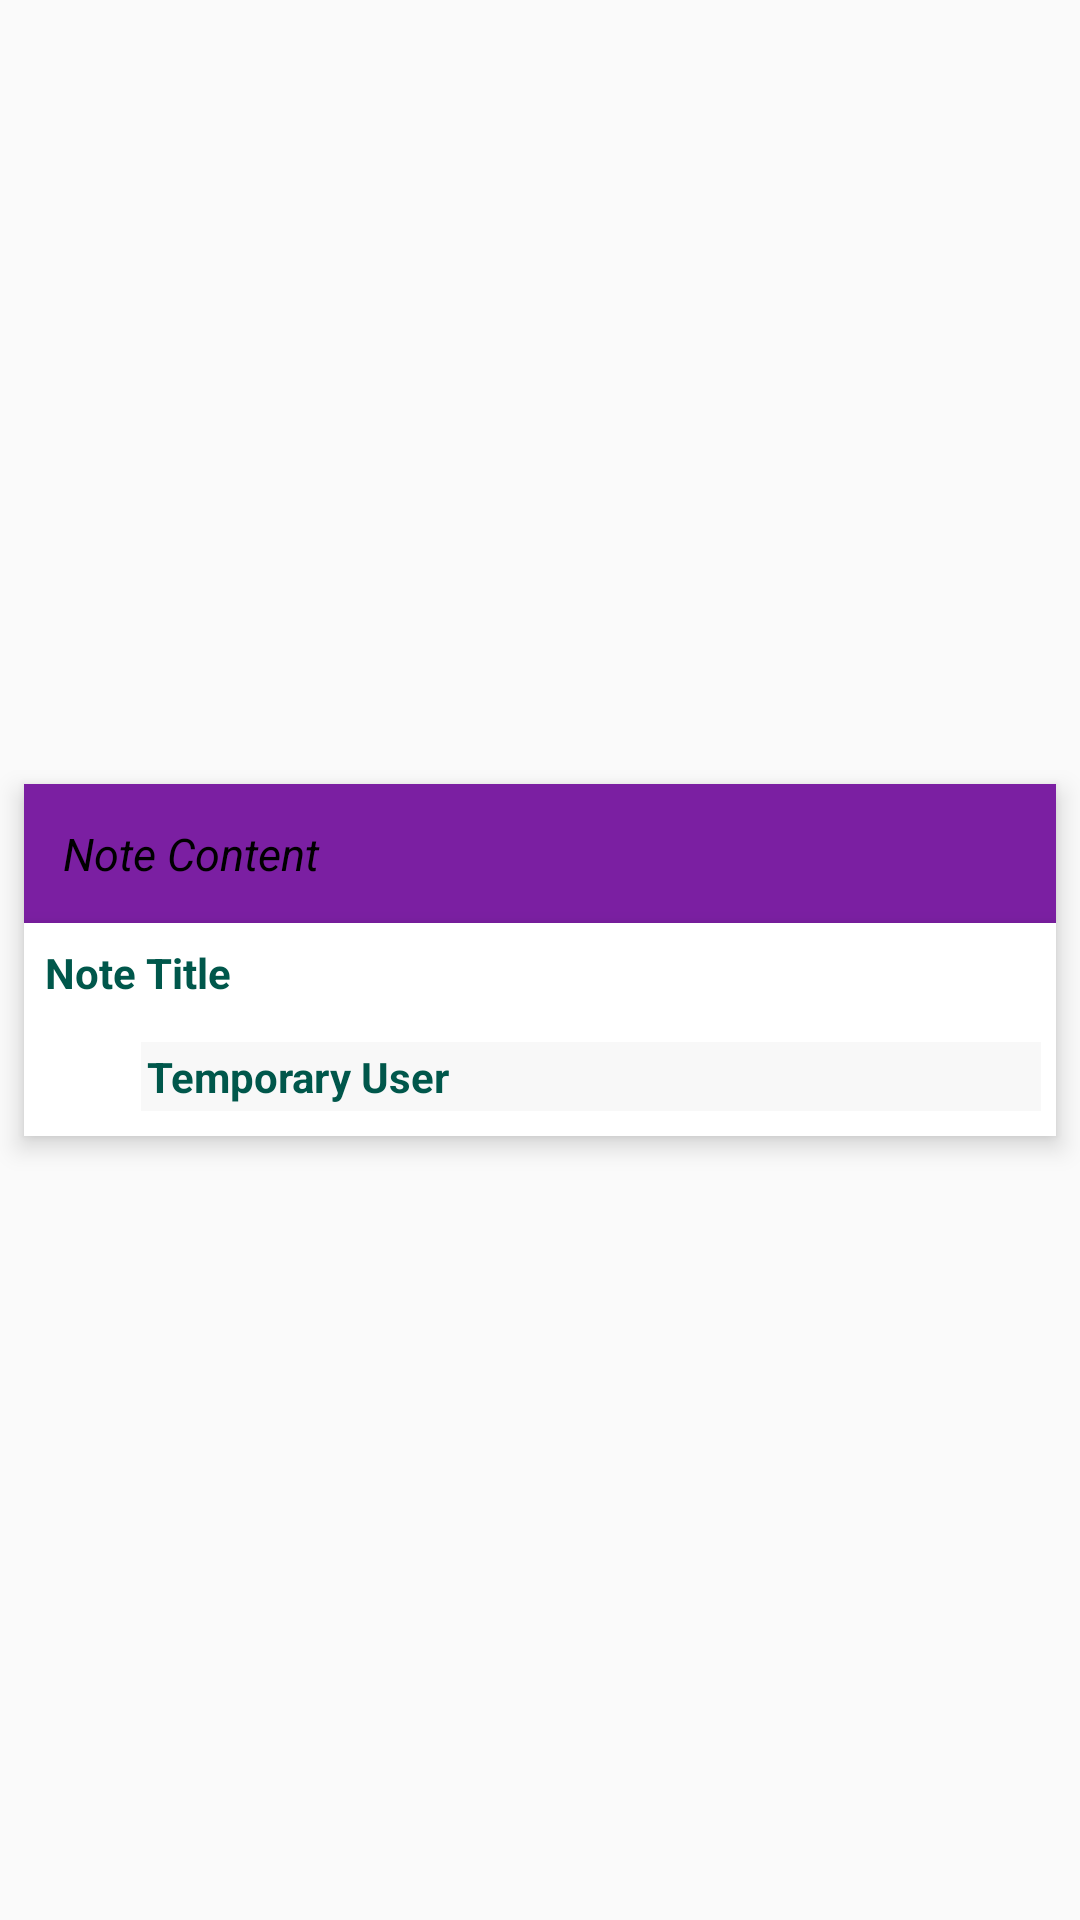

Android layout source for this screen:
<!-- AndroidManifest.xml: application theme AppTheme -->
<!-- res/layout/note_view_layout.xml -->
<?xml version="1.0" encoding="utf-8"?>
<androidx.constraintlayout.widget.ConstraintLayout xmlns:android="http://schemas.android.com/apk/res/android"
    xmlns:app="http://schemas.android.com/apk/res-auto"
    android:layout_width="match_parent"
    android:layout_height="wrap_content"
    android:background="@android:color/transparent"
    android:orientation="vertical">


    <androidx.cardview.widget.CardView
        android:id="@+id/noteCard"
        android:layout_width="match_parent"
        android:layout_height="wrap_content"
        android:layout_marginStart="8dp"
        android:layout_marginTop="8dp"
        android:layout_marginEnd="8dp"
        android:layout_marginBottom="8dp"
        app:cardBackgroundColor="#7B1FA2"
        app:cardCornerRadius="0dp"
        app:cardElevation="5dp"
        app:contentPadding="0dp"
        app:layout_constraintBottom_toBottomOf="parent"
        app:layout_constraintEnd_toEndOf="parent"
        app:layout_constraintStart_toStartOf="parent"
        app:layout_constraintTop_toTopOf="parent">


        <androidx.constraintlayout.widget.ConstraintLayout
            android:layout_width="match_parent"
            android:layout_height="wrap_content">

            <TextView
                android:id="@+id/content"
                android:layout_width="0dp"
                android:layout_height="wrap_content"
                android:layout_marginStart="8dp"
                android:layout_marginTop="8dp"
                android:layout_marginEnd="8dp"
                android:layout_marginBottom="8dp"
                android:padding="5dp"
                android:text="@string/note_content"
                android:textAlignment="viewStart"
                android:textColor="#000"
                android:textSize="15sp"
                android:textStyle="normal|italic"
                app:layout_constraintBottom_toTopOf="@id/cardView"
                app:layout_constraintEnd_toEndOf="parent"
                app:layout_constraintStart_toStartOf="parent"
                app:layout_constraintTop_toTopOf="parent" />

            <androidx.cardview.widget.CardView
                android:id="@+id/cardView"
                android:layout_width="0dp"
                android:layout_height="wrap_content"
                app:cardCornerRadius="0dp"
                app:cardElevation="5dp"
                app:contentPadding="5dp"
                app:layout_constraintBottom_toBottomOf="parent"
                app:layout_constraintEnd_toEndOf="parent"
                app:layout_constraintStart_toStartOf="parent"
                app:layout_constraintTop_toTopOf="parent"
                app:layout_constraintVertical_bias="1.0"
                android:orientation="horizontal">

                <androidx.constraintlayout.widget.ConstraintLayout
                    android:layout_width="match_parent"
                    android:layout_height="wrap_content">

                    <ImageView
                        android:id="@+id/menuIcon"
                        android:layout_width="wrap_content"
                        android:layout_height="wrap_content"
                        app:layout_constraintBottom_toTopOf="@id/userDetails"
                        app:layout_constraintEnd_toEndOf="parent"
                        app:layout_constraintTop_toTopOf="parent"
                        app:layout_constraintStart_toEndOf="@id/titles"
                        app:srcCompat="@drawable/ic_more_vert_black_24dp"
                        android:contentDescription="@string/note_menu_icon" />

                    <TextView
                        android:id="@+id/titles"
                        android:layout_width="0dp"
                        android:layout_height="wrap_content"
                        android:padding="2dp"
                        android:text="@string/note_title"
                        android:textAlignment="viewStart"
                        android:textColor="@color/colorPrimaryDark"
                        android:textSize="14sp"
                        android:textStyle="bold"
                        app:layout_constraintBottom_toTopOf="@id/userDetails"
                        app:layout_constraintEnd_toStartOf="@id/menuIcon"
                        app:layout_constraintStart_toStartOf="parent"
                        app:layout_constraintTop_toTopOf="parent" />

                    <androidx.constraintlayout.widget.ConstraintLayout
                        android:id="@+id/userDetails"
                        android:layout_width="match_parent"
                        android:layout_height="wrap_content"
                        android:layout_marginTop="8dp"
                        app:layout_constraintTop_toBottomOf="@id/titles"
                        app:layout_constraintStart_toStartOf="parent"
                        app:layout_constraintEnd_toEndOf="parent"
                        app:layout_constraintBottom_toBottomOf="parent">

                    <ImageView
                        android:id="@+id/userPicture"
                        android:layout_width="30dp"
                        android:layout_height="30dp"
                        app:layout_constraintBottom_toBottomOf="parent"
                        app:layout_constraintStart_toStartOf="parent"
                        app:layout_constraintEnd_toStartOf="@id/displayUserName"
                        app:layout_constraintTop_toTopOf="parent"
                        app:srcCompat="@drawable/img"
                        android:contentDescription="@string/user_profile_image" />

                    <TextView
                        android:id="@+id/displayUserName"
                        android:layout_width="0dp"
                        android:layout_height="wrap_content"
                        android:padding="2dp"
                        android:text="@string/temp_user"
                        android:layout_marginStart="4dp"
                        android:background="#F8F8F8"
                        android:textAlignment="viewStart"
                        android:textColor="@color/colorPrimaryDark"
                        android:textSize="14sp"
                        android:textStyle="bold"
                        app:layout_constraintBottom_toBottomOf="parent"
                        app:layout_constraintEnd_toEndOf="parent"
                        app:layout_constraintStart_toEndOf="@id/userPicture"
                        app:layout_constraintTop_toTopOf="parent" />

                </androidx.constraintlayout.widget.ConstraintLayout>

                </androidx.constraintlayout.widget.ConstraintLayout>
            </androidx.cardview.widget.CardView>

        </androidx.constraintlayout.widget.ConstraintLayout>
    </androidx.cardview.widget.CardView>

</androidx.constraintlayout.widget.ConstraintLayout>
<!-- resources referenced by this layout -->
<resources>
  <color name="colorPrimaryDark">#00574B</color>
  <!-- drawable img (drawable) -->
  <?xml version="1.0" encoding="utf-8"?>
  <layer-list xmlns:android="http://schemas.android.com/apk/res/android" >
  
      <item android:drawable="@drawable/circle"/>
      <item android:drawable="@drawable/default_user_pic"/>
  
  </layer-list>
  <string name="note_content">Note Content</string>
  <string name="note_menu_icon">Note Menu Icon</string>
  <string name="note_title">Note Title</string>
  <string name="temp_user">Temporary User</string>
  <string name="user_profile_image">User Profile Image</string>
  <style name="AppTheme" parent="Theme.AppCompat.Light.DarkActionBar">
          
          <item name="colorPrimary">@color/purple_500</item>
          <item name="colorPrimaryVariant">@color/purple_700</item>
          <item name="colorOnPrimary">@color/white</item>
          
          <item name="colorSecondary">@color/teal_200</item>
          <item name="colorSecondaryVariant">@color/teal_700</item>
          <item name="colorOnSecondary">@color/black</item>
          
          <item name="android:statusBarColor" tools:targetApi="l">?attr/colorPrimaryVariant</item>
          
      </style>
  <!-- drawable default_user_pic: jpg bitmap (drawable, 1052 bytes) -->
  <color name="purple_500">#FF6200EE</color>
  <color name="purple_700">#FF3700B3</color>
  <color name="white">#FFFFFFFF</color>
  <color name="teal_200">#FF03DAC5</color>
  <color name="teal_700">#FF018786</color>
  <color name="black">#FF000000</color>
</resources>
